4-way image classification set "weather_dataset" from GitHub (litvix-whale/llm); label vocabulary: cloudy, rain, shine, sunrise.

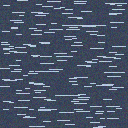
Label: rain

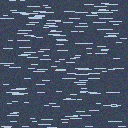
Label: rain

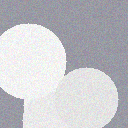
Label: cloudy

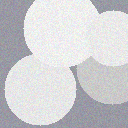
Label: cloudy

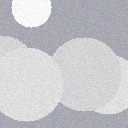
Label: cloudy

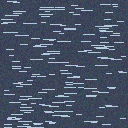
Label: rain
